Dataset: SAR (GitHub, danfye/01SAR_HROS). Classes: photovoltaic, airplane, beach, bridge, crosswalk, golf course, oil tank, river, runway, ship.

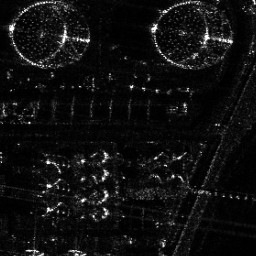
Label: oil tank

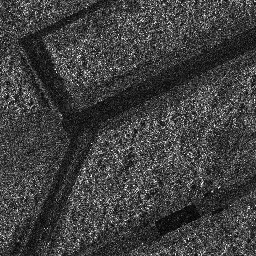
Label: runway

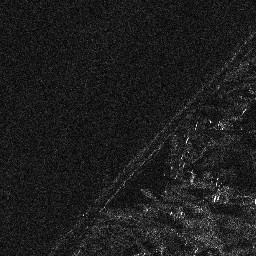
Label: beach

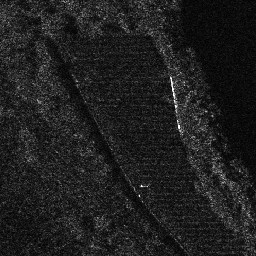
Label: photovoltaic

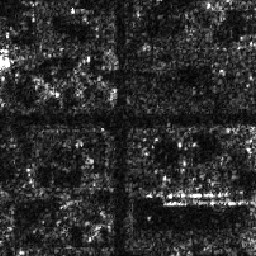
Label: crosswalk

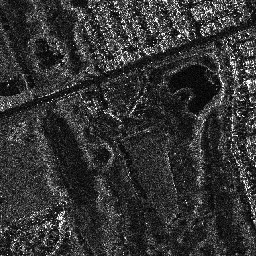
Label: golf course
